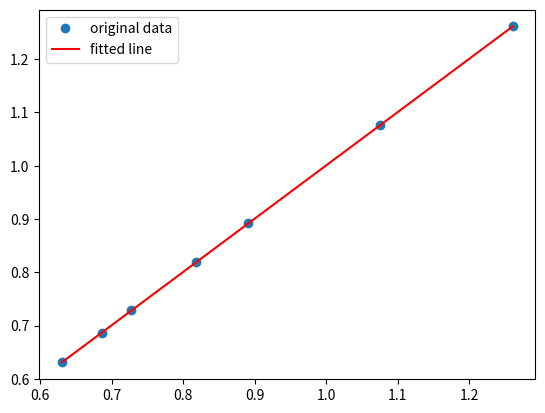

Python code for this plot:
import numpy as np
import matplotlib.pyplot as plt
from scipy import stats


# West Bank PD Calibration
pdcali_dataset = np.array([
                [0.63073,  0.6303807020787756,   -0.0003492979212244007,   553585.1532951221,  -0.00043600094837896],
                [0.68665,  0.6863333957275309,   -0.0003166042724690454,    1334892.12795973,  0.002943373084875997],
                [0.7283 ,  0.72800799447662  ,   -0.0002920055233799345,   2475652.703519975,  0.003198845057664761],
                [0.81854,  0.8182249919999077,   -0.0003150080000923205,   2368601.200305329,  0.003737520580334892],
                [0.89198,  0.8916361075538068,   -0.0003438924461931503,  1710967.4781655986,  0.004184149879801434],
                [1.07577,  1.0752880720224502,   -0.0004819279775496454,   5142679.879816529,  0.005303074272502532],
                [1.26146,  1.2608124973076278,   -0.0006475026923722371,    6105366.223368138,  0.006412806308394916]])

# East
pdcali_dataset = np.array([
                [0.63073,  0.6302079802588544,   -0.0005220197411456295 ,    506140.7526937912  ,  0.0025186480018594077],
                [0.68665,  0.6861197932366541,   -0.0005302067633459195 ,    1200084.9966796965 ,  0.002909060187412868 ],
                [0.7283 ,  0.7278011592753663,   -0.0004988407246336868 ,    2233345.5132392216 ,  0.003158982426636293 ],
                [0.81854,  0.8179916496150637,   -0.0005483503849363913 ,    2118235.987741105  ,  0.003681742883835462 ],
                [0.89198,  0.8913700005885286,   -0.0006099994114714402 ,    1491433.3408635673 ,  0.0041170219084159364],
                [1.07577,  1.0750548607012353,   -0.0007151392987645444 ,    4594774.237938608  ,  0.0051959316185726   ],
                [1.26146,  1.2607045243642978,   -0.0007554756357022185 ,    5363207.14846125   ,  0.006312789046539739 ]])

y = pdcali_dataset[:, 0]
x = pdcali_dataset[:, 1]

# linear regression
res = stats.linregress(x, y)
print(f'slope:        b = {res.slope}')
print(f'interception: a = {res.intercept}')

# plot
plt.plot(x, y, 'o', label='original data')
plt.plot(x, res.intercept + res.slope*x, 'r', label='fitted line')
plt.legend()
plt.show()

# Check
new_x = res.slope * x + res.intercept
percent_relative_diff = (new_x - y) / y * 100.
for i in range(len(new_x)):
    print(f'{y[i]}: {percent_relative_diff[i]:.5f}%')
